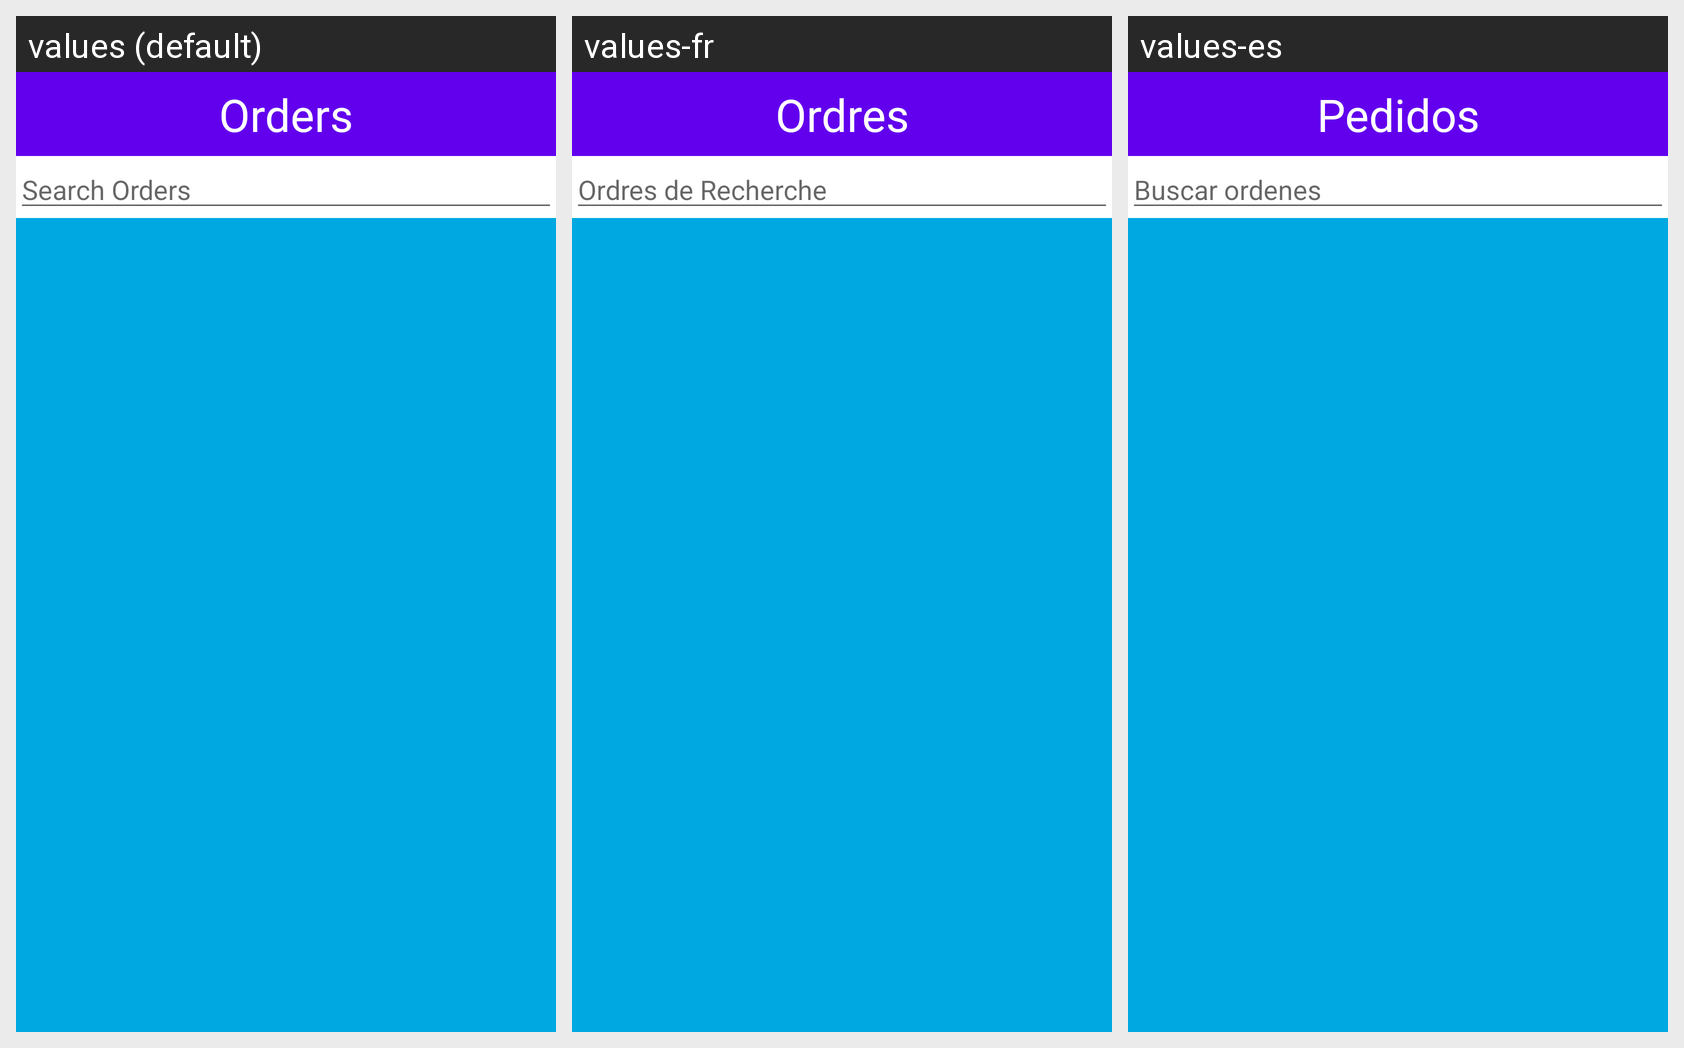

This grid shows one Android layout under several languages. Give, for every string resource on the screen, its name, the default text and each shown locale's text.
Android screen res/layout/activity_list_orders.xml rendered under 3 locales, left to right: values (default), values-fr, values-es. Device: Nexus 5 (rendered at 1080×1920; each locale shown at half size, 540×960, under a caption strip naming it); theme Theme.MaterialComponents.Light.NoActionBar.
Strings drawn on this screen, with the default value and each locale's value (text and hints the layout hard-codes, and strings that could not be matched under every locale, appear in the picture but are not listed):

title_list_orders
  values: Orders
  values-fr: Ordres
  values-es: Pedidos

order_list_search_order_hint
  values: Search Orders
  values-fr: Ordres de Recherche
  values-es: Buscar ordenes
